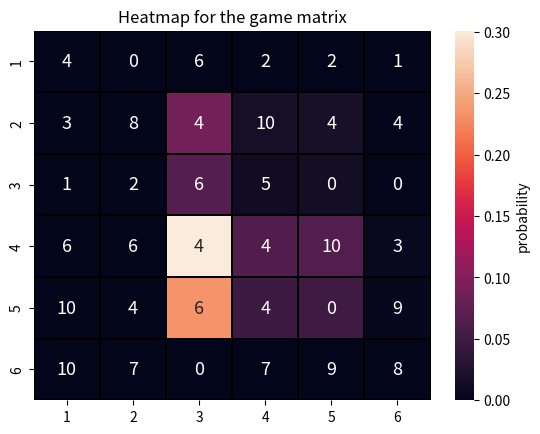
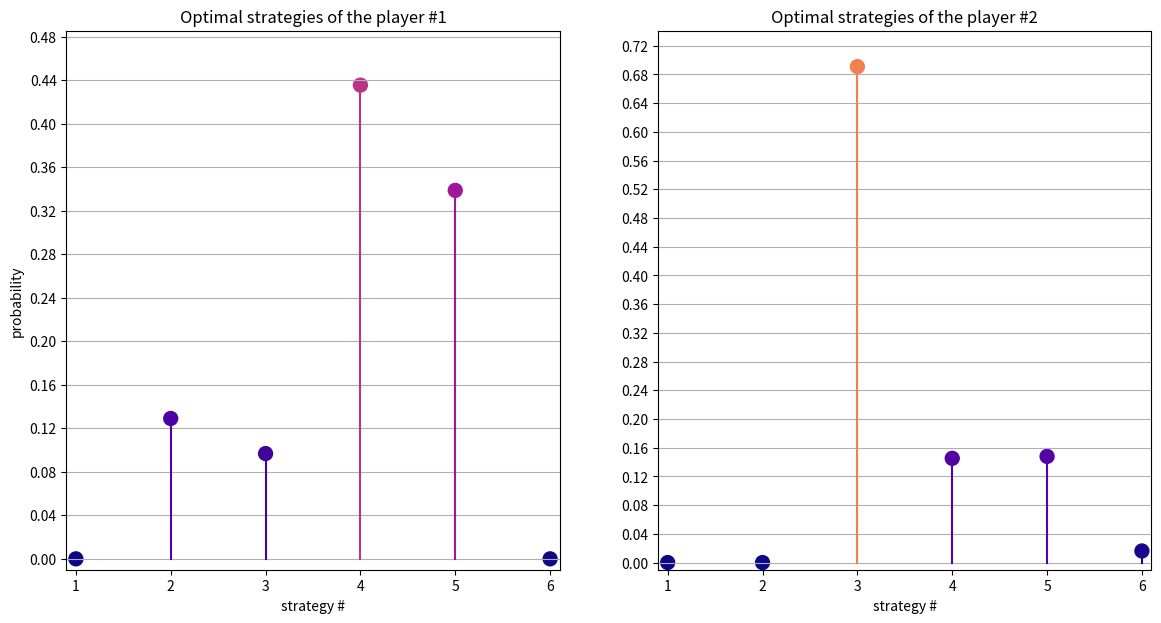

Generate these figures, in order, with matplotlib:
from typing import List, Tuple
import numpy as np

# Матрица выигрыша представляется объектом
# np.ndarray

def nash_equilibrium(payoff_matrix: np.ndarray) -> \
        Tuple[float, np.ndarray, np.ndarray]:
    """
    Solves a matrix game with the given "payoff_matrix" matrix
    
    Parameters:
    - payoff_matrix (np.ndarray): The matrix representing the game
    
    Returns:
    Tuple[float, np.ndarray, np.ndarray]: 
    A tuple containing the game value, the 1st player's strategy,
    and the 2nd player's strategy.
    """
    # TODO
    pass


def visualize(matrix: np.ndarray, spectrum: Tuple[np.ndarray, np.ndarray]):
    """
    Visualizes the spectrum of optimal strategies
    of the matrix game with the "spectrum" spectrum
    
    Parameters:
    - matrix (np.ndarray): payoff matrix for the game
    - spectrum (Tuple[np.ndarray, np.ndarray]): 
    spectrum of optimal strategies represented by a tuple,
    where the first element is the 1st player's strategies and 
    the second element is the 2nd player's strategies
    
    Returns:
    None
    """
    import matplotlib.pyplot as plt
    import seaborn as sns
    
    # Визуализируем хитмап
    
    fig = plt.figure(0)
    plt.title('Heatmap for the game matrix')
    probability_matrix = spectrum[0][:, None] * spectrum[1]
    sns.heatmap(probability_matrix, annot=matrix, 
                fmt='d', linecolor='black', linewidth=0.01,
                annot_kws={'size': 13},
                cbar_kws={'label': 'probability'},
                xticklabels = [x for x in range(1, len(spectrum[1]) + 1)],
                yticklabels = [y for y in range(1, len(spectrum[0]) + 1)])
    
    # А теперь визуализируем спектры стратегий
    fig = plt.figure(1, figsize=(14,7))
    plt.subplot(1, 2, 1)
    plt.ylabel('probability')
    for k in [0,1]:
        ax = plt.subplot(1, 2, k + 1)
        plt.xlabel('strategy #')
        plt.title(f'Optimal strategies of the player #{k + 1}')
        for i in range(1,len(spectrum[k]) + 1):
            plt.plot([i, i], [0, spectrum[k][i - 1]],
                     c=plt.cm.plasma(spectrum[k][i - 1]))
        plt.scatter([x for x in range(1, len(spectrum[k]) + 1)], 
                    spectrum[k], s=100, cmap='plasma', c=spectrum[k], vmax = 1)
        plt.xticks(range(1, len(spectrum[k]) + 1))
        plt.yticks(np.linspace(0, 1, 26))
        ax.set_xlim(1 - 0.1, len(spectrum[k]) + 0.1)
        ax.set_ylim(0 - 0.01, max(spectrum[k]) + 0.05)
        plt.grid(axis='y')
    plt.show()
    
if __name__ == "__main__":
    first_matrix = np.array(
        [[4, 0, 6, 2, 2, 1],
        [3, 8, 4, 10, 4, 4],
        [1, 2, 6, 5, 0, 0],
        [6, 6, 4, 4, 10, 3],
        [10, 4, 6, 4, 0, 9],
        [10, 7, 0, 7, 9, 8]]
        )
    visualize(first_matrix, (np.array([0, 4/31, 3/31, 27/62, 21/62, 0]),
                       np.array([0, 0, 257/372, 9/62, 55/372, 1/62])))
